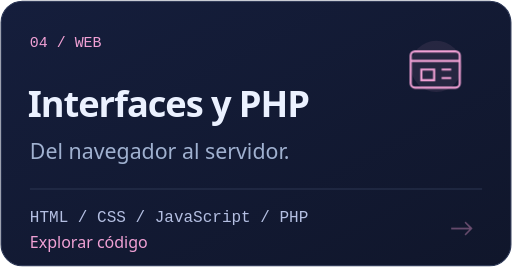
t = 0.00 s
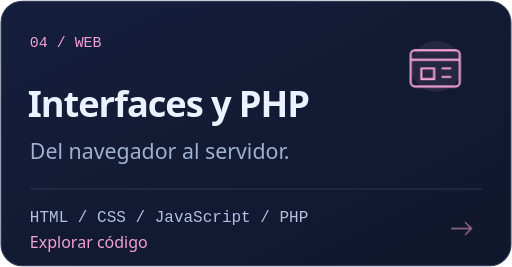
t = 0.88 s
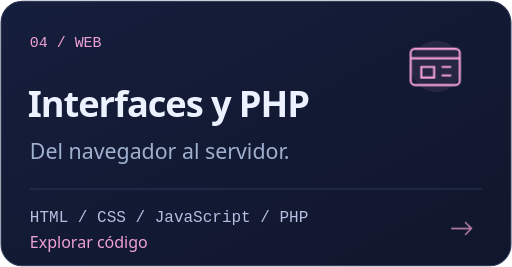
t = 1.31 s
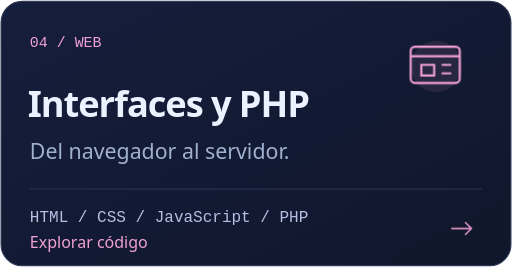
t = 1.75 s
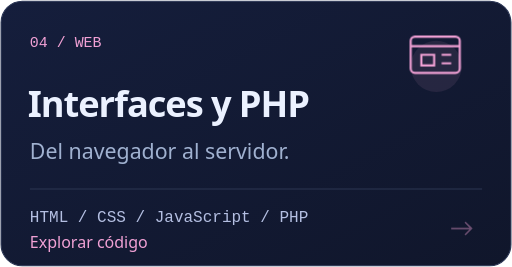
t = 4.81 s
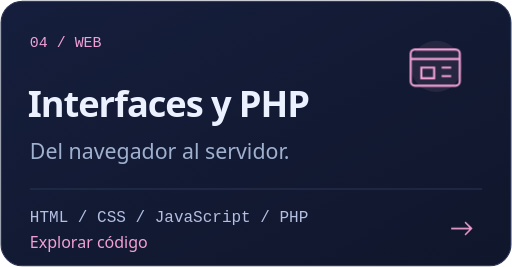
t = 7.88 s

The animated SVG that drew these frames (rendered in a browser with its animation timeline set to each time). Animation: 7 CSS @keyframes rules; frames cover the first 7.88 s, repeats indefinitely.

<svg xmlns="http://www.w3.org/2000/svg" width="480" height="250" viewBox="0 0 480 250" role="img" aria-labelledby="title"><title id="title">Interfaces y PHP. Del navegador al servidor.. HTML / CSS / JavaScript / PHP. Tarjeta animada.</title><style>
.float{animation:float 7s ease-in-out infinite}.float2{animation:float 9s ease-in-out infinite reverse}.orbit{transform-origin:790px 215px;animation:orbit 35s linear infinite}.blink{animation:blink 1.2s steps(2,end) infinite}.signal{animation:signal 4s ease-in-out infinite}.flow{stroke-dasharray:12 20;animation:flow 5s linear infinite}.type{animation:type 8s steps(32,end) infinite}.reveal{animation:reveal 5s ease-in-out infinite}
@keyframes float{0%,100%{transform:translateY(0)}50%{transform:translateY(-14px)}}@keyframes orbit{to{transform:rotate(360deg)}}@keyframes blink{50%{opacity:0}}@keyframes signal{0%,100%{opacity:.25}50%{opacity:1}}@keyframes flow{to{stroke-dashoffset:-256}}@keyframes type{0%,5%{width:0}40%,80%{width:490px}97%,100%{width:0}}@keyframes reveal{0%,100%{opacity:.4}50%{opacity:1}}
@media(prefers-reduced-motion:reduce){.float,.float2,.orbit,.blink,.signal,.flow,.type,.reveal{animation:none}}
</style><defs><linearGradient id="bg" x2="1" y2="1"><stop stop-color="#151E3C"/><stop offset="1" stop-color="#10162B"/></linearGradient><linearGradient id="edge"><stop stop-color="#F1A1D5"/><stop offset="1" stop-color="#9674FC"/></linearGradient></defs>
<rect x="1" y="1" width="478" height="248" rx="20" fill="url(#bg)" stroke="#2B3655"/>
<path d="M23 1H457" stroke="url(#edge)" stroke-width="2" class="flow"/>
<circle cx="409" cy="62" r="24" fill="#F1A1D5" opacity=".09"/>
<g class="float2" fill="none" stroke="#F1A1D5" stroke-width="2"><rect x="385" y="48" width="46" height="34" rx="4"/><path d="M385 57H431M395 65H407V75H395ZM414 65H423M414 73H423"/></g>
<text x="28" y="44" font-family="Consolas,monospace" font-size="14" fill="#F1A1D5">04 / WEB</text>
<text x="26" y="110" font-family="Segoe UI,Arial,sans-serif" font-size="34" fill="#EBF1FF" font-weight="650" letter-spacing="-1">Interfaces y PHP</text>
<text x="28" y="149" font-family="Segoe UI,Arial,sans-serif" font-size="20" fill="#A0B1D0" >Del navegador al servidor.</text>
<path d="M28 177H452" stroke="#2D3653"/>
<text x="28" y="208" font-family="Consolas,monospace" font-size="15" fill="#B4BFE2">HTML / CSS / JavaScript / PHP</text>
<text x="28" y="232" font-family="Segoe UI,Arial,sans-serif" font-size="15" fill="#F1A1D5" >Explorar código</text>
<path d="M423 214H442M436 208L442 214L436 220" fill="none" stroke="#F1A1D5" stroke-width="1.5" class="reveal"/>
</svg>
